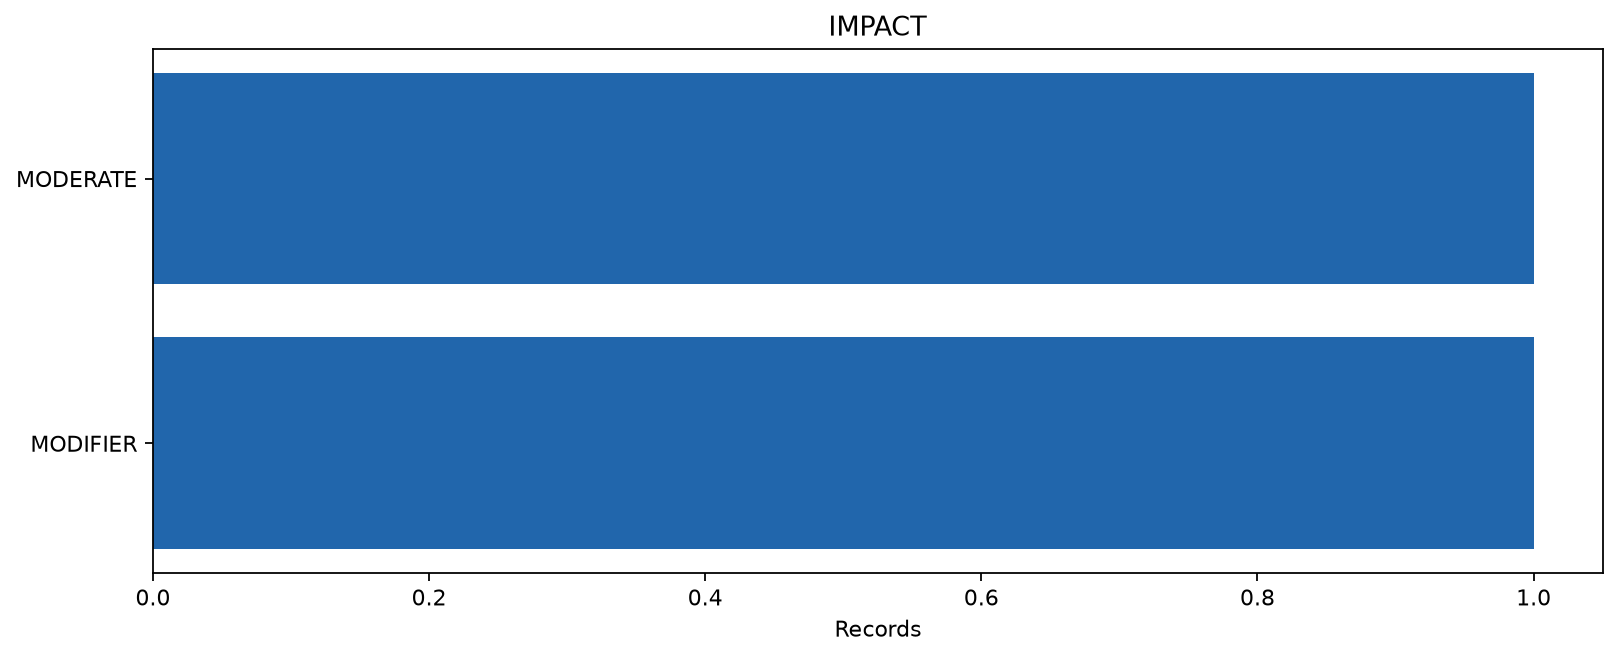

The table this chart was drawn from, first rows:
category	records
MODERATE	1
MODIFIER	1
